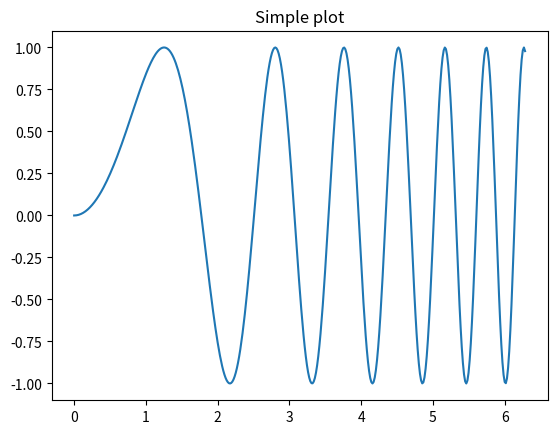
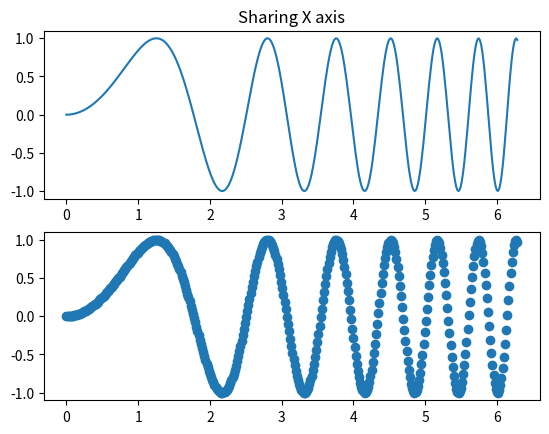
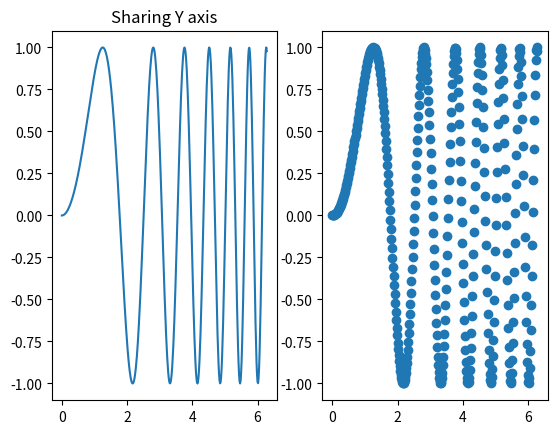
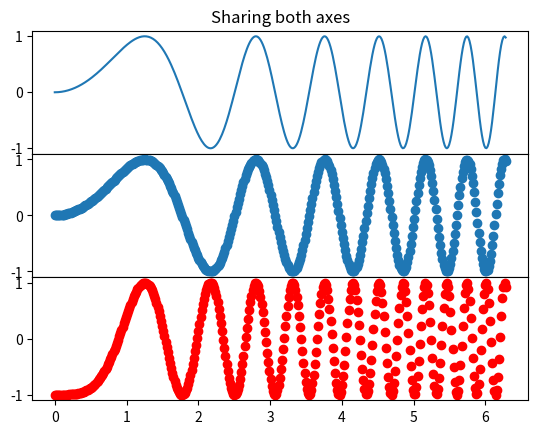

Reproduce these figures in Python, in order.
"""Implement fig_subplot for matplotlib."""

import matplotlib.pyplot as plt

def fig_subplot(nrows=1, ncols=1, sharex=False, sharey=False,
                subplot_kw=None, **fig_kw):
    """Create a figure with a set of subplots already made.

    This utility wrapper makes it convenient to create common layouts of
    subplots, including the enclosing figure object, in a single call.

    Parameters
    ----------
    nrows : int, optional
      Number of rows of the subplot grid.  Defaults to 1.

    nrows : int, optional
      Number of columns of the subplot grid.  Defaults to 1.

    sharex : bool, optional
      If True, the X axis will be shared amongst all subplots.

    sharex : bool, optional
      If True, the Y axis will be shared amongst all subplots.

    subplot_kw : dict, optional
      Dict with keywords passed to the add_subplot() call used to create each
      subplots.

    fig_kw : dict, optional
      Dict with keywords passed to the figure() call.  Note that all keywords
      not recognized above will be automatically included here.

    Returns
    -------
    fig_axes : list    
      A list containing [fig, ax1, ax2, ...], where fig is the Matplotlib
      Figure object and the rest are the axes.

    Examples
    --------
    x = np.linspace(0, 2*np.pi, 400)
    y = np.sin(x**2)

    # Just a figure and one subplot
    f, ax = fig_subplot()
    ax.plot(x, y)
    ax.set_title('Simple plot')
    
    # Two subplots, unpack the output immediately
    f, ax1, ax2 = fig_subplot(1, 2, sharey=True)
    ax1.plot(x, y)
    ax1.set_title('Sharing Y axis')
    ax2.scatter(x, y)

    # Four polar axes
    fig_subplot(2, 2, subplot_kw=dict(polar=True))
    """

    if subplot_kw is None:
        subplot_kw = {}
        
    fig = plt.figure(**fig_kw)

    # Create first subplot separately, so we can share it if requested
    ax1 = fig.add_subplot(nrows, ncols, 1, **subplot_kw)
    if sharex:
        subplot_kw['sharex'] = ax1
    if sharey:
        subplot_kw['sharey'] = ax1

    # Valid indices for axes start at 1, since fig is at 0: 
    axes = [ fig.add_subplot(nrows, ncols, i, **subplot_kw)
             for i in range(2, nrows*ncols+1)]

    return [fig, ax1] + axes


if __name__ == '__main__':
    # Simple demo
    import numpy as np
    
    x = np.linspace(0, 2*np.pi, 400)
    y = np.sin(x**2)

    plt.close('all')

    # Just a figure and one subplot
    f, ax = fig_subplot()
    ax.plot(x, y)
    ax.set_title('Simple plot')
    
    # Two subplots, grab the whole fig_axes list
    fax = fig_subplot(2, sharex=True)
    fax[1].plot(x, y)
    fax[1].set_title('Sharing X axis')
    fax[2].scatter(x, y)

    # Two subplots, unpack the output immediately
    f, ax1, ax2 = fig_subplot(1, 2, sharey=True)
    ax1.plot(x, y)
    ax1.set_title('Sharing Y axis')
    ax2.scatter(x, y)

    # Three subplots sharing both x/y axes
    f, ax1, ax2, ax3 = fig_subplot(3, sharex=True, sharey=True)
    ax1.plot(x, y)
    ax1.set_title('Sharing both axes')
    ax2.scatter(x, y)
    ax3.scatter(x, 2*y**2-1,color='r')
    # Fine-tune figure; make subplots close to each other and hide x ticks for
    # all but bottom plot.
    f.subplots_adjust(hspace=0)
    plt.setp([a.get_xticklabels() for a in f.axes[:-1]], visible=False)

    # Four polar axes
    fig_subplot(2, 2, subplot_kw=dict(polar=True))

    plt.show()
